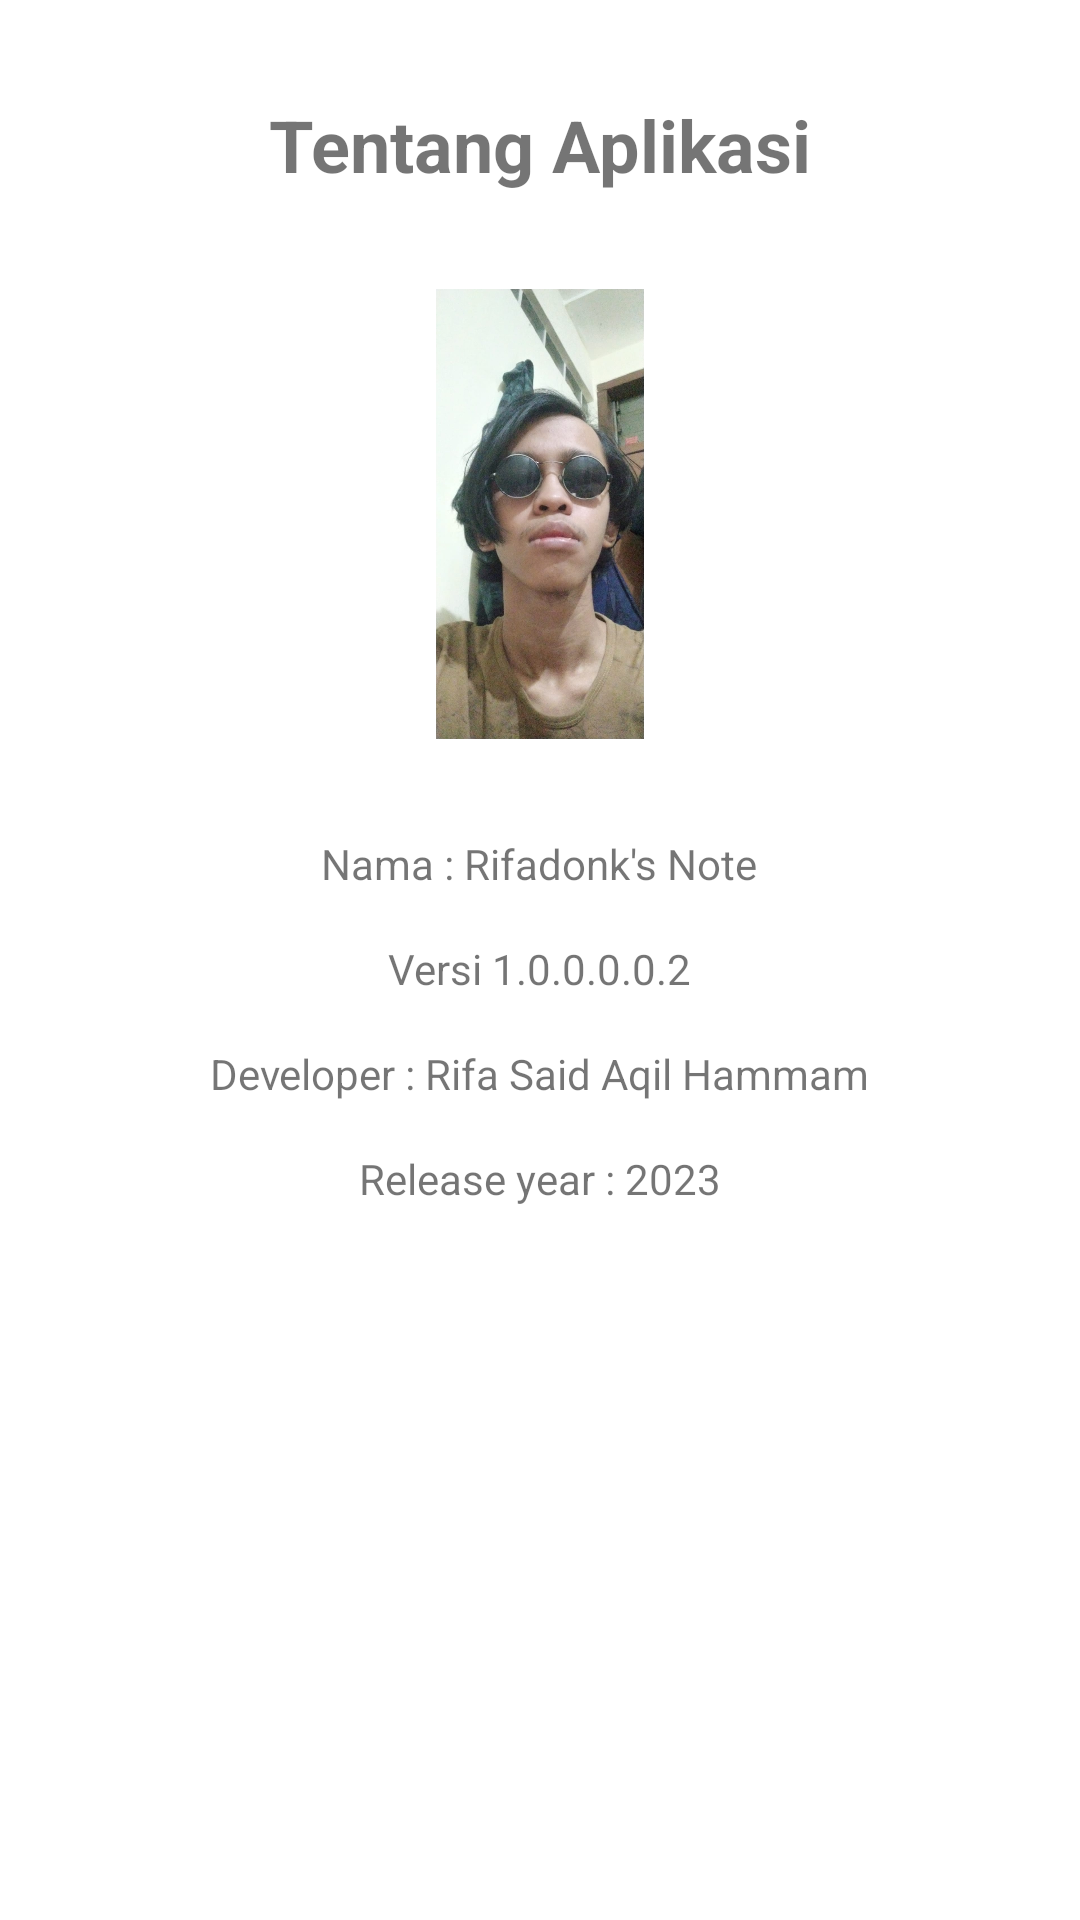

This screen was rendered from an Android layout file. Write that file and the resources it references.
<!-- AndroidManifest.xml: application theme Theme.10120192 -->
<!-- res/layout/fragment_about.xml -->
<?xml version="1.0" encoding="utf-8"?>
<RelativeLayout xmlns:android="http://schemas.android.com/apk/res/android"
    android:layout_width="match_parent"
    android:layout_height="match_parent"
    android:paddingHorizontal="20dp"
    >

    
    <TextView
        android:id="@+id/titleTextView"
        android:layout_width="wrap_content"
        android:layout_height="wrap_content"
        android:text="Tentang Aplikasi"
        android:textSize="24sp"
        android:textStyle="bold"
        android:layout_centerHorizontal="true"
        android:layout_marginTop="32dp" />

    
    <ImageView
        android:id="@+id/logoImageView"
        android:layout_width="150dp"
        android:layout_height="150dp"
        android:src="@drawable/rifa_said"
        android:layout_below="@id/titleTextView"
        android:layout_centerHorizontal="true"
        android:layout_marginTop="32dp" />

    
    <TextView
        android:id="@+id/namaTextView"
        android:layout_width="wrap_content"
        android:layout_height="wrap_content"
        android:text="Nama : Rifadonk's Note"
        android:layout_below="@id/logoImageView"
        android:layout_centerHorizontal="true"
        android:layout_marginTop="32dp" />


    
    <TextView
        android:id="@+id/versionTextView"
        android:layout_width="wrap_content"
        android:layout_height="wrap_content"
        android:text="Versi 1.0.0.0.0.2"
        android:layout_below="@id/namaTextView"
        android:layout_centerHorizontal="true"
        android:layout_marginTop="16dp" />

    
    <TextView
        android:id="@+id/fiturTextView"
        android:layout_width="wrap_content"
        android:layout_height="wrap_content"
        android:text="Developer : Rifa Said Aqil Hammam"
        android:layout_below="@id/versionTextView"
        android:layout_centerHorizontal="true"
        android:layout_marginTop="16dp" />
    
    <TextView
        android:id="@+id/yearTextView"
        android:layout_width="wrap_content"
        android:layout_height="wrap_content"
        android:text="Release year : 2023"
        android:layout_below="@id/fiturTextView"
        android:layout_centerHorizontal="true"
        android:layout_marginTop="16dp" />

</RelativeLayout>
<!-- resources referenced by this layout -->
<resources>
  <!-- drawable rifa_said: jpg bitmap (drawable, 113276 bytes) -->
  <style name="Theme.10120192" parent="Theme.MaterialComponents.DayNight.DarkActionBar">
          
          <item name="colorPrimary">@color/purple_500</item>
          <item name="colorPrimaryVariant">@color/purple_700</item>
          <item name="colorOnPrimary">@color/white</item>
          
          <item name="colorSecondary">@color/teal_200</item>
          <item name="colorSecondaryVariant">@color/teal_700</item>
          <item name="colorOnSecondary">@color/black</item>
          
          <item name="android:statusBarColor">?attr/colorPrimaryVariant</item>
          
      </style>
  <!-- not gathered from this repository: default colours our renderer supplied (Android Studio template values) -->
  <color name="purple_500">#FF6200EE</color>
  <color name="purple_700">#FF3700B3</color>
  <color name="teal_200">#FF03DAC5</color>
  <color name="teal_700">#FF018786</color>
  <color name="black">#FF000000</color>
  <color name="white">#FFFFFFFF</color>
</resources>
